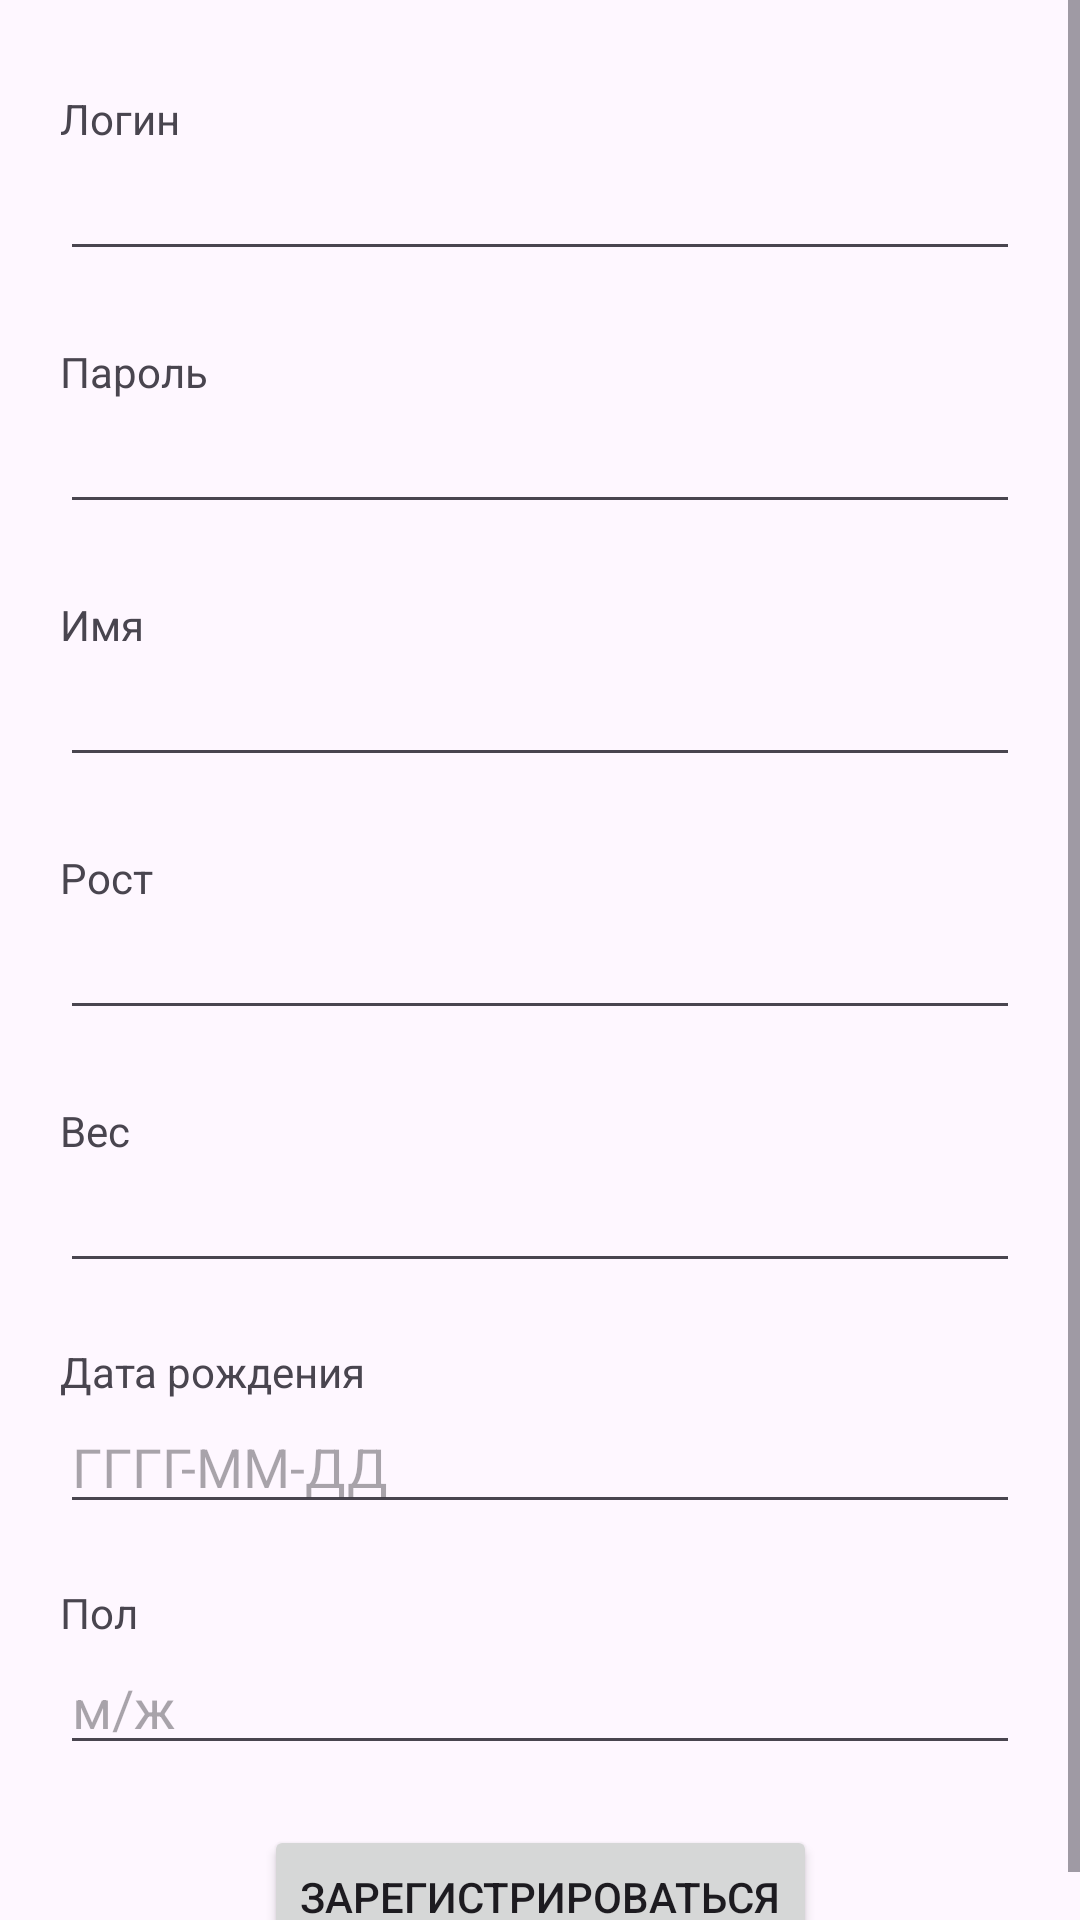

Write the Android layout XML for this screen, with the resource values it uses.
<!-- AndroidManifest.xml: application theme Theme.MyDiplom -->
<!-- res/layout/fragment_registration.xml -->
<?xml version="1.0" encoding="utf-8"?>
<ScrollView
    android:layout_width="match_parent"
    android:layout_height="match_parent"
    xmlns:android="http://schemas.android.com/apk/res/android"
    xmlns:app="http://schemas.android.com/apk/res-auto"
    xmlns:tools="http://schemas.android.com/tools">
<androidx.constraintlayout.widget.ConstraintLayout
    android:layout_width="match_parent"
    android:layout_height="match_parent"
    tools:context=".FragmentRegistration">


    <TextView
        android:id="@+id/registrationLoginLabel"
        android:layout_width="0dp"
        android:layout_height="wrap_content"
        android:layout_marginTop="30dp"
        android:text="Логин"
        app:layout_constraintEnd_toStartOf="@+id/guideline28"
        app:layout_constraintStart_toStartOf="@+id/guideline27"
        app:layout_constraintTop_toTopOf="parent" />

    <EditText
        android:id="@+id/registrationLogin"
        android:layout_width="0dp"
        android:layout_height="wrap_content"
        android:inputType="text"
        app:layout_constraintEnd_toStartOf="@+id/guideline28"
        app:layout_constraintStart_toStartOf="@+id/guideline27"
        app:layout_constraintTop_toBottomOf="@+id/registrationLoginLabel" />

    <TextView
        android:id="@+id/registrationPasswordLabel"
        android:layout_width="0dp"
        android:layout_height="wrap_content"
        android:layout_marginTop="24dp"
        android:text="Пароль"
        app:layout_constraintEnd_toStartOf="@+id/guideline28"
        app:layout_constraintStart_toStartOf="@+id/guideline27"
        app:layout_constraintTop_toBottomOf="@+id/registrationLogin" />

    <EditText
        android:id="@+id/registrationPassword"
        android:layout_width="0dp"
        android:layout_height="wrap_content"
        android:inputType="text"
        app:layout_constraintEnd_toStartOf="@+id/guideline28"
        app:layout_constraintStart_toStartOf="@+id/guideline27"
        app:layout_constraintTop_toBottomOf="@+id/registrationPasswordLabel" />

    <TextView
        android:id="@+id/registrationNameLabel"
        android:layout_width="0dp"
        android:layout_height="wrap_content"
        android:layout_marginTop="24dp"
        android:text="Имя"
        app:layout_constraintEnd_toStartOf="@+id/guideline28"
        app:layout_constraintStart_toStartOf="@+id/guideline27"
        app:layout_constraintTop_toBottomOf="@+id/registrationPassword" />

    <EditText
        android:id="@+id/registrationName"
        android:layout_width="0dp"
        android:layout_height="wrap_content"
        android:inputType="textPersonName"
        app:layout_constraintEnd_toStartOf="@+id/guideline28"
        app:layout_constraintStart_toStartOf="@+id/guideline27"
        app:layout_constraintTop_toBottomOf="@+id/registrationNameLabel" />

    <TextView
        android:id="@+id/registrationHeightLabel"
        android:layout_width="0dp"
        android:layout_height="wrap_content"
        android:text="Рост"
        android:layout_marginTop="24dp"
        app:layout_constraintEnd_toStartOf="@+id/guideline28"
        app:layout_constraintStart_toStartOf="@+id/guideline27"
        app:layout_constraintTop_toBottomOf="@+id/registrationName" />

    <EditText
        android:id="@+id/registrationHeight"
        android:layout_width="0dp"
        android:layout_height="wrap_content"
        android:inputType="numberSigned"
        app:layout_constraintEnd_toStartOf="@+id/guideline28"
        app:layout_constraintStart_toStartOf="@+id/guideline27"
        app:layout_constraintTop_toBottomOf="@+id/registrationHeightLabel" />

    <TextView
        android:id="@+id/registrationWeightLabel"
        android:layout_width="0dp"
        android:layout_height="wrap_content"
        android:layout_marginTop="24dp"
        android:text="Вес"
        app:layout_constraintEnd_toStartOf="@+id/guideline28"
        app:layout_constraintStart_toStartOf="@+id/guideline27"
        app:layout_constraintTop_toBottomOf="@+id/registrationHeight" />

    <EditText
        android:id="@+id/registrationWeight"
        android:layout_width="0dp"
        android:layout_height="wrap_content"
        android:inputType="numberSigned"
        app:layout_constraintEnd_toStartOf="@+id/guideline28"
        app:layout_constraintStart_toStartOf="@+id/guideline27"
        app:layout_constraintTop_toBottomOf="@+id/registrationWeightLabel" />

    <TextView
        android:id="@+id/registrationDateLabel"
        android:layout_width="0dp"
        android:layout_height="wrap_content"
        android:layout_marginTop="20dp"
        android:text="Дата рождения"
        app:layout_constraintEnd_toStartOf="@+id/guideline28"
        app:layout_constraintStart_toStartOf="@+id/guideline27"
        app:layout_constraintTop_toBottomOf="@+id/registrationWeight" />

    <EditText
        android:id="@+id/registrationDate"
        android:layout_width="0dp"
        android:layout_height="wrap_content"
        android:ems="10"
        android:inputType="text"
        android:hint="ГГГГ-ММ-ДД"
        app:layout_constraintEnd_toStartOf="@+id/guideline28"
        app:layout_constraintStart_toStartOf="@+id/guideline27"
        app:layout_constraintTop_toBottomOf="@+id/registrationDateLabel" />

    <TextView
        android:id="@+id/registrationGenderLabel"
        android:layout_width="0dp"
        android:layout_height="wrap_content"
        android:layout_marginTop="20dp"
        android:text="Пол"
        app:layout_constraintEnd_toStartOf="@+id/guideline28"
        app:layout_constraintStart_toStartOf="@+id/guideline27"
        app:layout_constraintTop_toBottomOf="@+id/registrationDate" />

    <EditText
        android:id="@+id/registrationGender"
        android:layout_width="0dp"
        android:layout_height="wrap_content"
        android:ems="10"
        android:inputType="text"
        android:hint="м/ж"
        app:layout_constraintEnd_toStartOf="@+id/guideline28"
        app:layout_constraintStart_toStartOf="@+id/guideline27"
        app:layout_constraintTop_toBottomOf="@+id/registrationGenderLabel" />


    <Button
        android:id="@+id/goLoginButton"
        android:layout_width="wrap_content"
        android:layout_height="wrap_content"
        android:layout_marginTop="20dp"
        android:text="Зарегистрироваться"
        app:layout_constraintEnd_toStartOf="@+id/guideline28"
        app:layout_constraintStart_toStartOf="@+id/guideline27"
        app:layout_constraintTop_toBottomOf="@+id/registrationGender" />

    <androidx.constraintlayout.widget.Guideline
        android:id="@+id/guideline27"
        android:layout_width="wrap_content"
        android:layout_height="wrap_content"
        android:orientation="vertical"
        app:layout_constraintGuide_begin="20dp" />

    <androidx.constraintlayout.widget.Guideline
        android:id="@+id/guideline28"
        android:layout_width="wrap_content"
        android:layout_height="wrap_content"
        android:orientation="vertical"
        app:layout_constraintGuide_end="20dp" />

</androidx.constraintlayout.widget.ConstraintLayout>
</ScrollView>
<!-- resources referenced by this layout -->
<resources>
  <style name="Theme.MyDiplom" parent="Theme.Material3.Light.NoActionBar">
          <item name="colorOnPrimary">@color/white</item>
      </style>
  <!-- not gathered from this repository: default colours our renderer supplied (Android Studio template values) -->
  <color name="white">#FFFFFFFF</color>
</resources>
